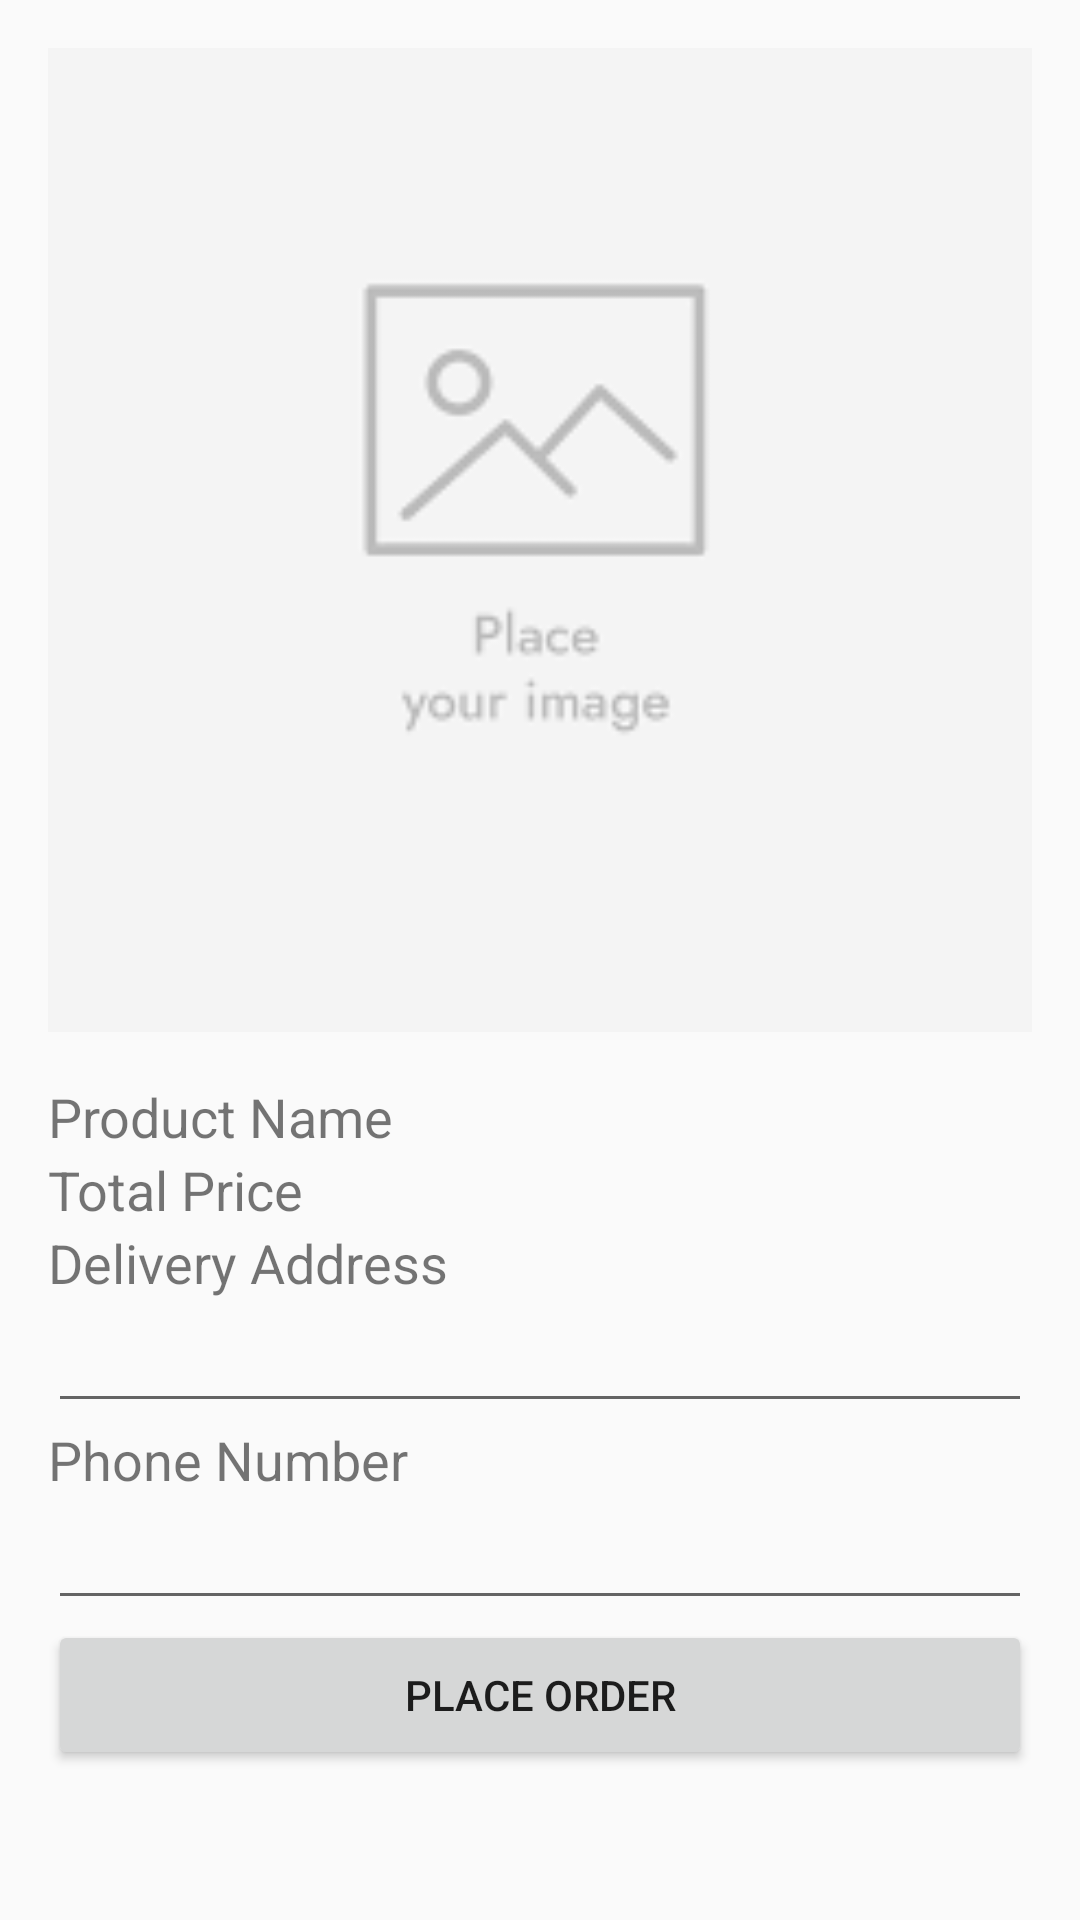

This screen was rendered from an Android layout file. Write that file and the resources it references.
<!-- AndroidManifest.xml: application theme Theme.MyApplication -->
<!-- res/layout/activity_place_order.xml -->
<?xml version="1.0" encoding="utf-8"?>
<ScrollView xmlns:android="http://schemas.android.com/apk/res/android"
    android:layout_width="match_parent"
    android:layout_height="match_parent"
    android:padding="16dp">

    <LinearLayout
        android:layout_width="match_parent"
        android:layout_height="match_parent"
        android:orientation="vertical">


    <ImageView
        android:id="@+id/productImageView"
        android:layout_width="match_parent"
        android:layout_height="wrap_content"
        android:layout_marginBottom="16dp"
        android:adjustViewBounds="true"
        android:scaleType="centerCrop"
        android:src="@drawable/product_placeholder" />

    <TextView
        android:id="@+id/productNameTextView"
        android:layout_width="wrap_content"
        android:layout_height="wrap_content"
        android:text="Product Name"
        android:textSize="18sp" />


    <TextView
        android:id="@+id/totalPriceTextView"
        android:layout_width="wrap_content"
        android:layout_height="wrap_content"
        android:text="Total Price"
        android:textSize="18sp" />


    <TextView
        android:layout_width="wrap_content"
        android:layout_height="wrap_content"
        android:text="Delivery Address"
        android:textSize="18sp" />

    <EditText
        android:id="@+id/addressEditText"
        android:layout_width="match_parent"
        android:layout_height="wrap_content"
        android:inputType="textPostalAddress" />

    <TextView
        android:layout_width="wrap_content"
        android:layout_height="wrap_content"
        android:text="Phone Number"
        android:textSize="18sp" />

    <EditText
        android:id="@+id/phoneNumberEditText"
        android:layout_width="match_parent"
        android:layout_height="wrap_content"
        android:inputType="phone" />

    <Button
        android:id="@+id/placeOrderButton"
        android:layout_width="match_parent"
        android:text="Place Order"
        android:layout_height="50dp"/>
    </LinearLayout>
</ScrollView>
<!-- resources referenced by this layout -->
<resources>
  <!-- drawable product_placeholder: png bitmap (drawable-v24, 1404 bytes) -->
  <style name="Theme.MyApplication" parent="Theme.AppCompat.Light.DarkActionBar">
          
          <item name="colorPrimary">#0b7ebd</item>
          <item name="colorPrimaryDark">@color/purple_700</item>
          <item name="colorAccent">@color/teal_200</item>
          
      </style>
  <color name="purple_700">#FF3700B3</color>
  <color name="teal_200">#FF03DAC5</color>
</resources>
